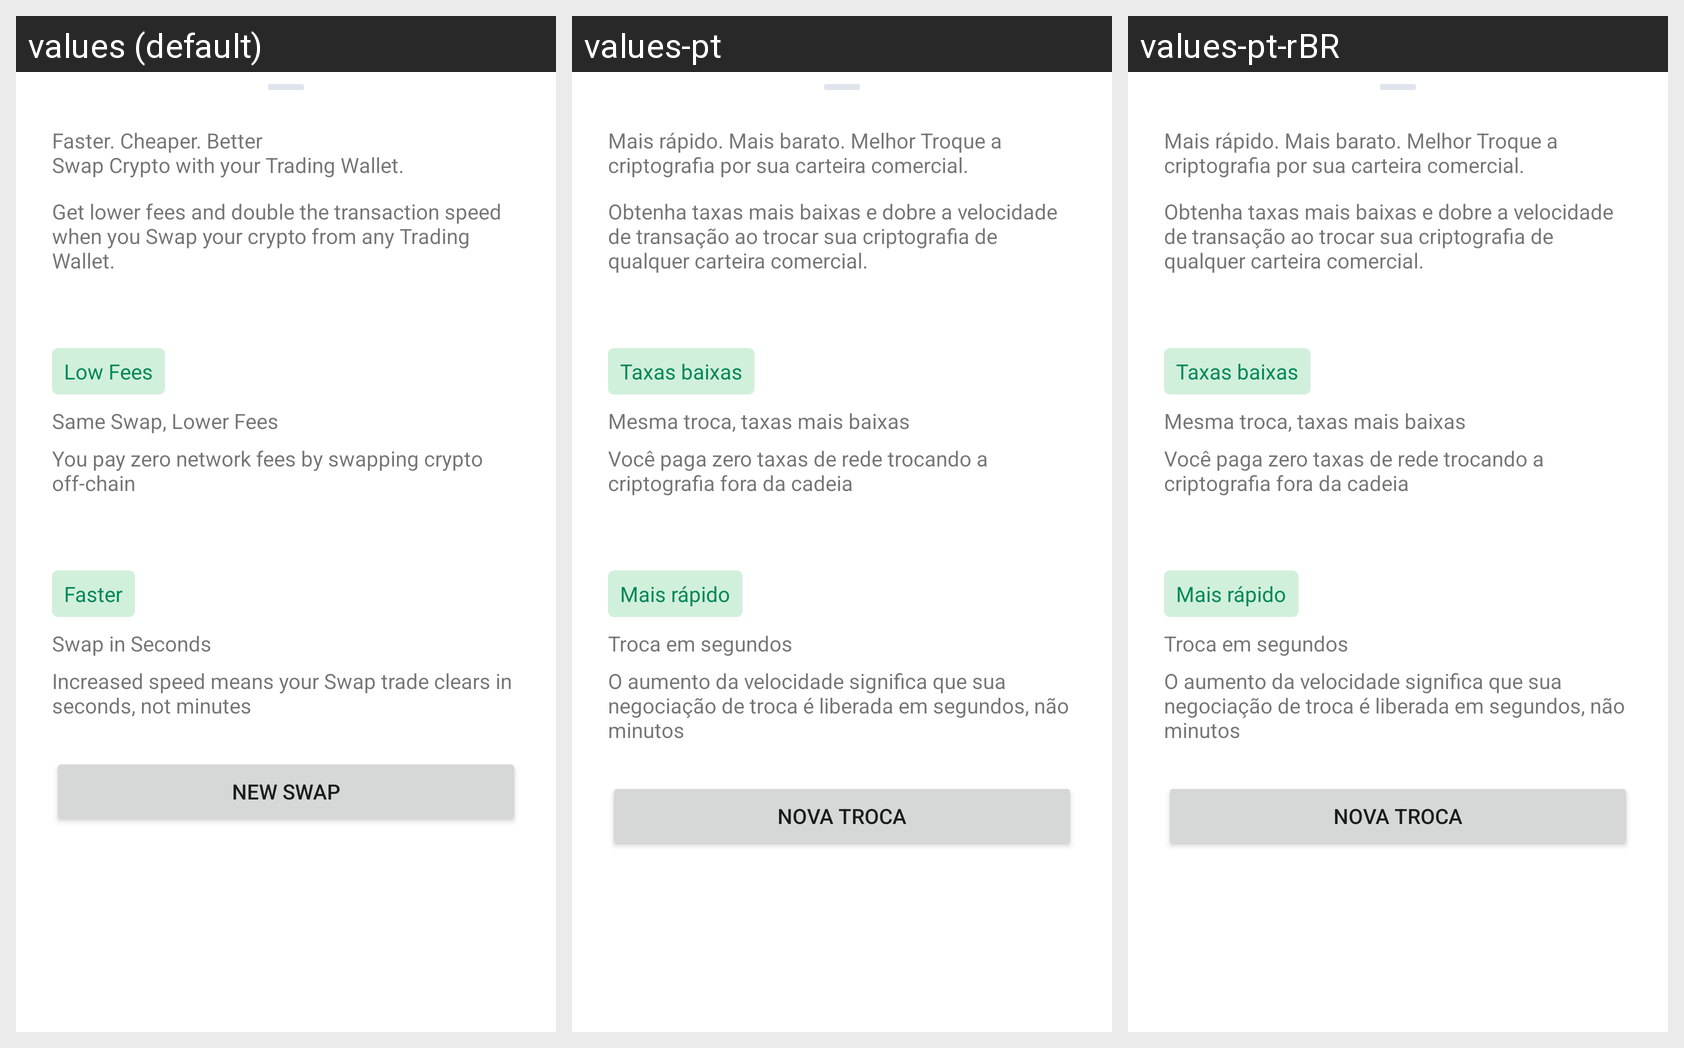

Here is an Android app screen in its default locale and in the app's own translations. Write out the translated-string differences for the strings that appear on this screen.
Android screen res/layout/dialog_sheet_swap_trading_wallet.xml rendered under 3 locales, left to right: values (default), values-pt, values-pt-rBR. Device: Nexus 5 (rendered at 1080×1920; each locale shown at half size, 540×960, under a caption strip naming it); theme AppTheme.
Other locales in the repository, not shown: values-de, values-es, values-fr, values-it, values-ru, values-tr.
Strings drawn on this screen, with the default value and each locale's value (text and hints the layout hard-codes, and strings that could not be matched under every locale, appear in the picture but are not listed):

swap_trading_sheet_title
  values: Faster. Cheaper. Better
      Swap Crypto with your Trading Wallet.
  values-pt: Mais rápido. Mais barato. Melhor Troque a criptografia por sua carteira comercial.
  values-pt-rBR: Mais rápido. Mais barato. Melhor Troque a criptografia por sua carteira comercial.  [from values-pt]

swap_trading_sheet_subtitle
  values: Get lower fees and double the transaction speed when you Swap your crypto from any Trading Wallet.
  values-pt: Obtenha taxas mais baixas e dobre a velocidade de transação ao trocar sua criptografia de qualquer carteira comercial.
  values-pt-rBR: Obtenha taxas mais baixas e dobre a velocidade de transação ao trocar sua criptografia de qualquer carteira comercial.  [from values-pt]

swap_low_fees
  values: Low Fees
  values-pt: Taxas baixas
  values-pt-rBR: Taxas baixas  [from values-pt]

swap_trading_fees_title
  values: Same Swap, Lower Fees
  values-pt: Mesma troca, taxas mais baixas
  values-pt-rBR: Mesma troca, taxas mais baixas  [from values-pt]

swap_trading_fees_subtitle
  values: You pay zero network fees by swapping crypto off-chain
  values-pt: Você paga zero taxas de rede trocando a criptografia fora da cadeia
  values-pt-rBR: Você paga zero taxas de rede trocando a criptografia fora da cadeia  [from values-pt]

swap_faster
  values: Faster
  values-pt: Mais rápido
  values-pt-rBR: Mais rápido  [from values-pt]

swap_trading_speed_title
  values: Swap in Seconds
  values-pt: Troca em segundos
  values-pt-rBR: Troca em segundos  [from values-pt]

swap_trading_speed_subtitle
  values: Increased speed means your Swap trade clears in seconds, not minutes
  values-pt: O aumento da velocidade significa que sua negociação de troca é liberada em segundos, não minutos
  values-pt-rBR: O aumento da velocidade significa que sua negociação de troca é liberada em segundos, não minutos  [from values-pt]

swap_cta
  values: New Swap
  values-pt: Nova Troca
  values-pt-rBR: Nova Troca  [from values-pt]
